Labelled photos from "retinal_images", an image-classification folder in prisi8379/Retiscan_Miniproject. The possible labels are: mild diabetic retinopathy, moderate diabetic retinopathy, proliferative diabetic retinopathy, severe diabetic retinopathy.

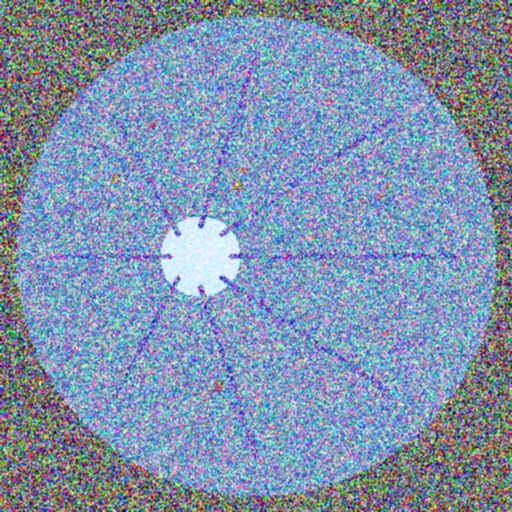
Label: moderate diabetic retinopathy

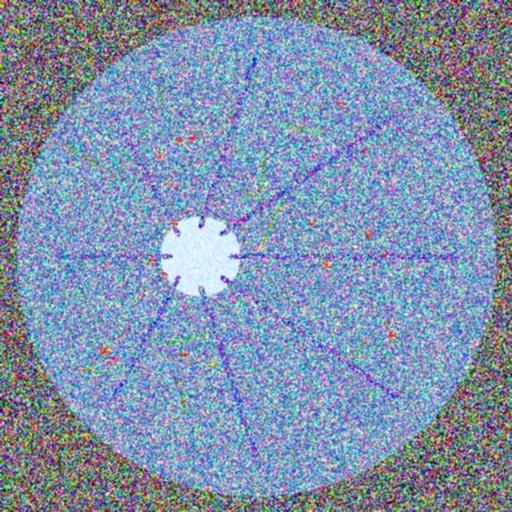
Label: proliferative diabetic retinopathy

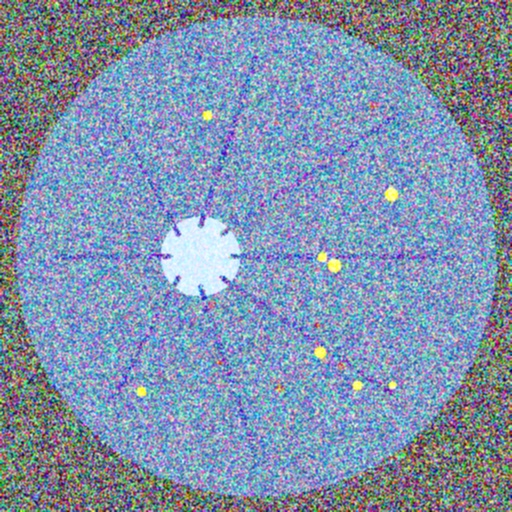
Label: severe diabetic retinopathy

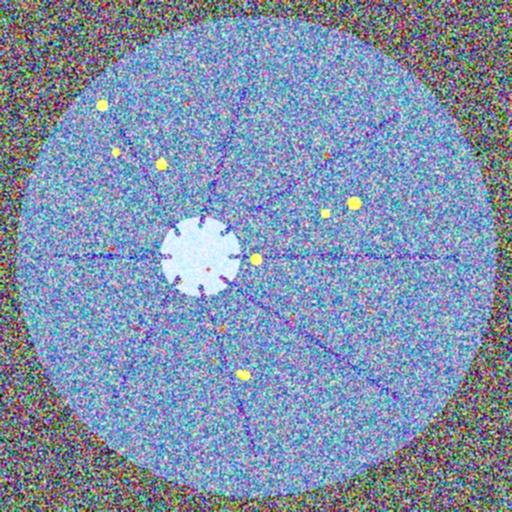
Label: severe diabetic retinopathy

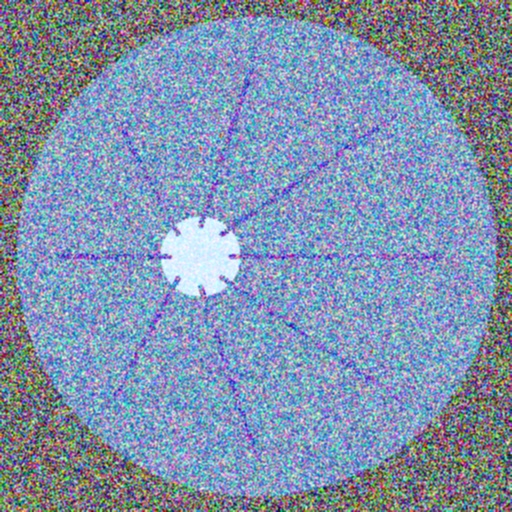
Label: mild diabetic retinopathy

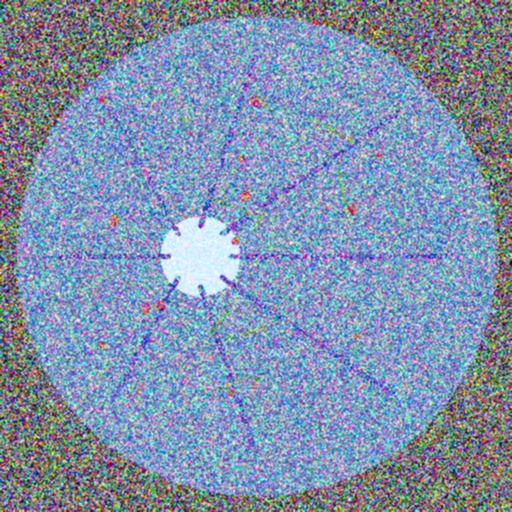
Label: proliferative diabetic retinopathy
